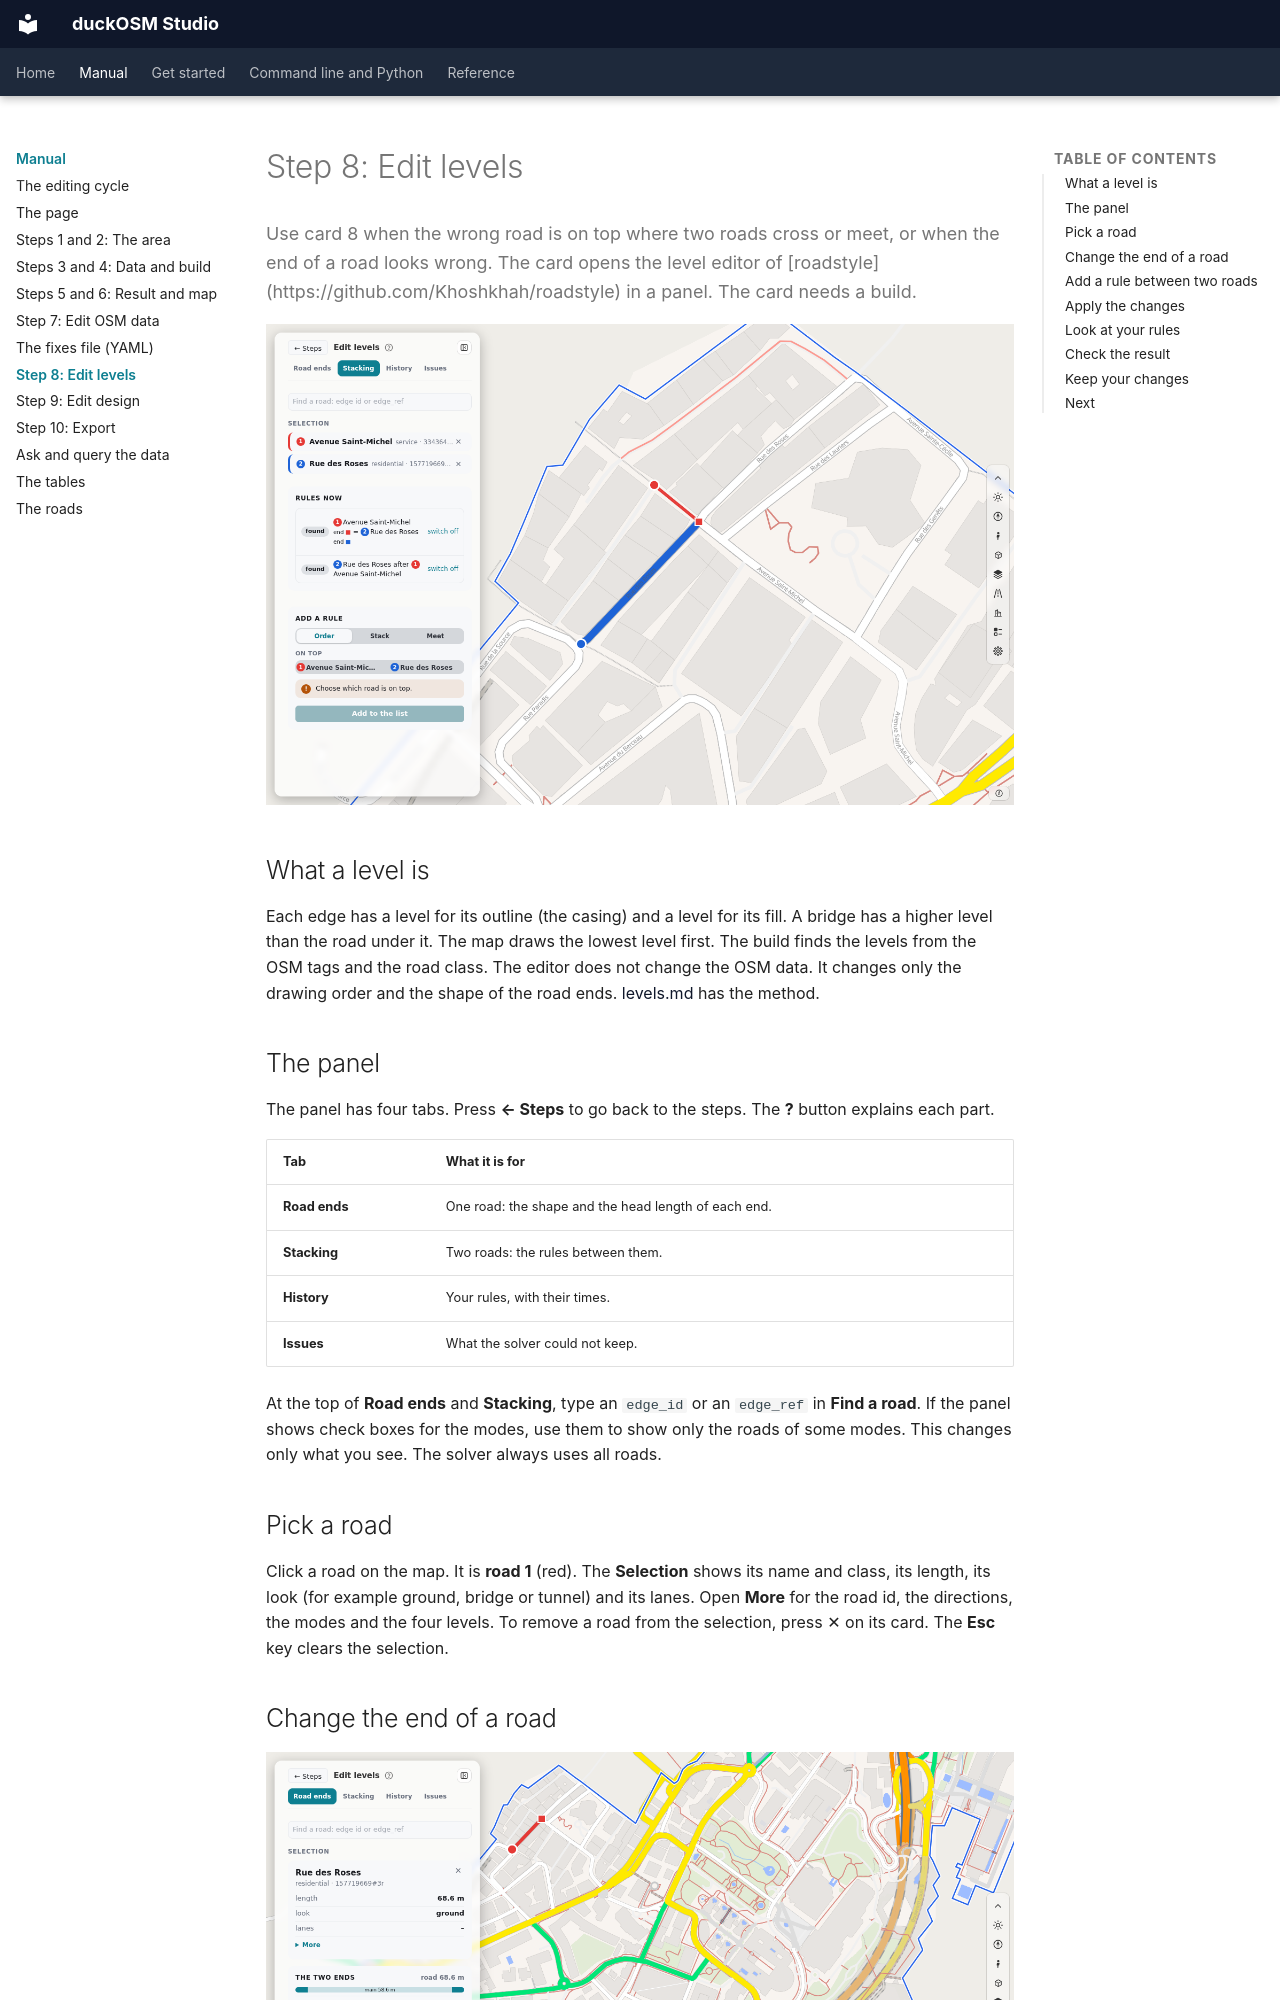

repository: Khoshkhah/duckosm-studio · page: manual/edit-levels/index.html · generator: mkdocs

# Step 8: Edit levels

<p class="lead">Use card 8 when the wrong road is on top where two roads cross or meet, or when the end of a road looks wrong. The card opens the level editor of [roadstyle](https://github.com/Khoshkhah/roadstyle) in a panel. The card needs a build.</p>

![The level editor, tab Stacking: two roads are picked, with the rules now and the box Add a rule](../img/dashboard/36-levels-editor.png)

## What a level is

Each edge has a level for its outline (the casing) and a level for its fill. A bridge has a higher level than the road under it. The map draws the lowest level first. The build finds the levels from the OSM tags and the road class. The editor does not change the OSM data. It changes only the drawing order and the shape of the road ends. [levels.md](https://github.com/Khoshkhah/duckosm-studio/blob/main/docs/levels.md) has the method.

## The panel

The panel has four tabs. Press **← Steps** to go back to the steps. The **?** button explains each part.

| Tab | What it is for |
|---|---|
| **Road ends** | One road: the shape and the head length of each end. |
| **Stacking** | Two roads: the rules between them. |
| **History** | Your rules, with their times. |
| **Issues** | What the solver could not keep. |

At the top of **Road ends** and **Stacking**, type an `edge_id` or an `edge_ref` in **Find a road**. If the panel shows check boxes for the modes, use them to show only the roads of some modes. This changes only what you see. The solver always uses all roads.

## Pick a road

Click a road on the map. It is **road 1** (red). The **Selection** shows its name and class, its length, its look (for example ground, bridge or tunnel) and its lanes. Open **More** for the road id, the directions, the modes and the four levels. To remove a road from the selection, press ✕ on its card. The **Esc** key clears the selection.
